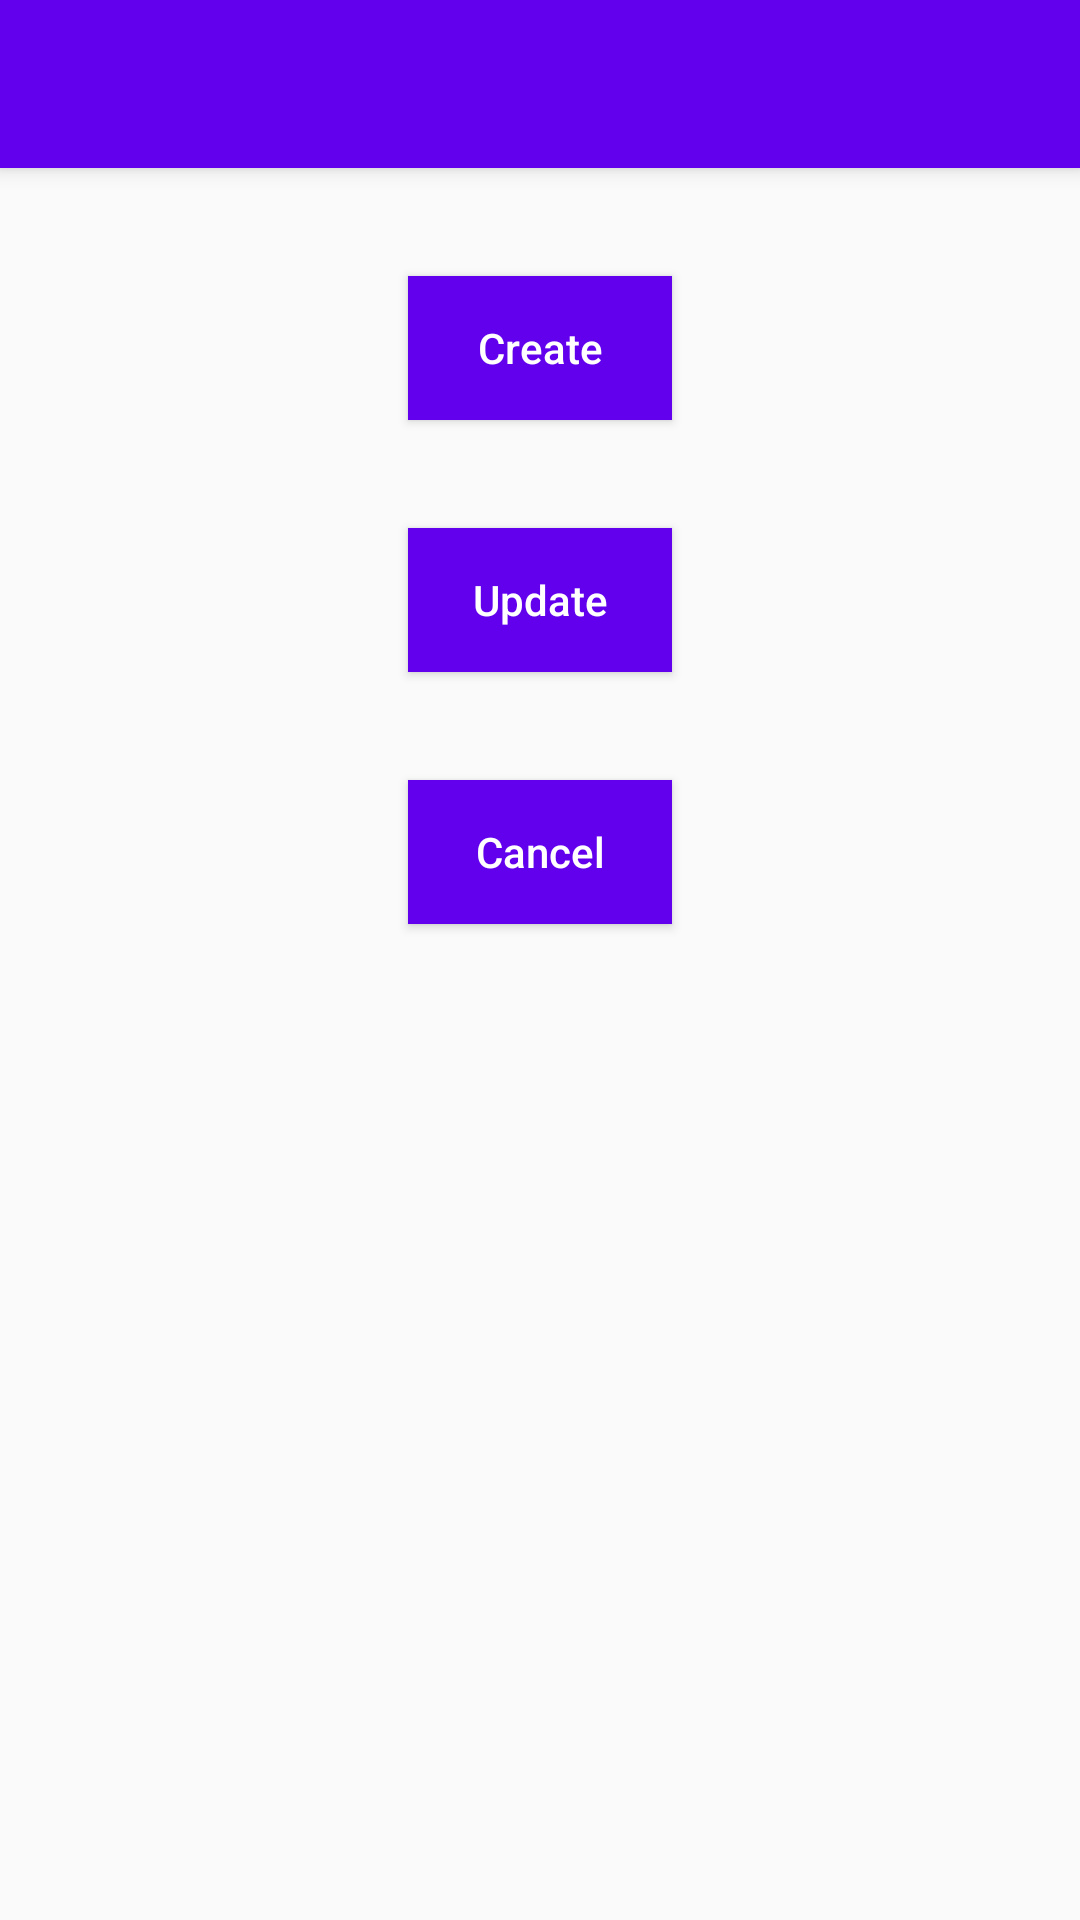

Android layout source for this screen:
<!-- AndroidManifest.xml: activity theme AppTheme -->
<!-- res/layout/activity_notifications.xml -->
<?xml version="1.0" encoding="utf-8"?>
<androidx.coordinatorlayout.widget.CoordinatorLayout xmlns:android="http://schemas.android.com/apk/res/android"
    xmlns:app="http://schemas.android.com/apk/res-auto"
    android:layout_width="match_parent"
    android:layout_height="match_parent"
    android:orientation="vertical">

    <com.google.android.material.appbar.AppBarLayout
        android:layout_width="match_parent"
        android:layout_height="wrap_content"
        android:theme="@style/AppTheme.AppBarOverlay">

        <include
            android:id="@+id/toolbarMain"
            layout="@layout/layout_toolbar"
            android:layout_width="match_parent"
            android:layout_height="wrap_content" />

    </com.google.android.material.appbar.AppBarLayout>

    <RelativeLayout
        android:layout_width="match_parent"
        android:layout_height="match_parent"
        app:layout_behavior="@string/appbar_scrolling_view_behavior">

        <Button
            android:id="@+id/btnShowNotification"
            style="@style/ButtonPrimary"
            android:layout_width="wrap_content"
            android:layout_height="wrap_content"
            android:layout_centerHorizontal="true"
            android:layout_marginTop="@dimen/margin_large"
            android:text="@string/create" />

        <Button
            android:id="@+id/btnUpdateNotification"
            style="@style/ButtonPrimary"
            android:layout_width="wrap_content"
            android:layout_height="wrap_content"
            android:layout_below="@+id/btnShowNotification"
            android:layout_centerHorizontal="true"
            android:layout_marginTop="@dimen/margin_large"
            android:text="@string/update" />

        <Button
            android:id="@+id/btnCancelNotification"
            style="@style/ButtonPrimary"
            android:layout_width="wrap_content"
            android:layout_height="wrap_content"
            android:layout_below="@+id/btnUpdateNotification"
            android:layout_centerHorizontal="true"
            android:layout_marginTop="@dimen/margin_large"
            android:text="@string/cancel" />

    </RelativeLayout>

</androidx.coordinatorlayout.widget.CoordinatorLayout>
<!-- res/layout/layout_toolbar.xml (included above) -->
<?xml version="1.0" encoding="utf-8"?>
<androidx.appcompat.widget.Toolbar xmlns:android="http://schemas.android.com/apk/res/android"
    xmlns:app="http://schemas.android.com/apk/res-auto"
    android:id="@+id/toolbarMain"
    android:layout_width="match_parent"
    android:layout_height="wrap_content"
    android:background="?attr/colorPrimary"
    android:minHeight="?attr/actionBarSize"
    app:layout_scrollFlags="scroll|enterAlways"
    app:popupTheme="@style/ThemeOverlay.AppCompat.Light"
    app:theme="@style/AppTheme">
</androidx.appcompat.widget.Toolbar>
<!-- resources referenced by this layout -->
<resources>
  <dimen name="margin_large">36dp</dimen>
  <string name="cancel">Cancel</string>
  <string name="create">Create</string>
  <string name="update">Update</string>
  <style name="AppTheme" parent="Theme.AppCompat.Light.NoActionBar">
          
          <item name="colorPrimary">@color/colorPrimary</item>
          <item name="colorPrimaryDark">@color/colorPrimaryDark</item>
          <item name="colorAccent">@color/colorAccent</item>
      </style>
  <style name="AppTheme.AppBarOverlay" parent="ThemeOverlay.AppCompat.Dark.ActionBar" />
  <style name="ButtonPrimary" parent="Widget.AppCompat.Button">
          <item name="android:background">@color/colorPrimary</item>
          <item name="android:textSize">@dimen/secondary_text_size</item>
          <item name="android:textStyle">normal</item>
          <item name="android:lineSpacingExtra">0dp</item>
          <item name="android:gravity">center</item>
          <item name="android:textAllCaps">false</item>
          <item name="android:textColor">@android:color/white</item>
      </style>
  <dimen name="secondary_text_size">14sp</dimen>
  <!-- not gathered from this repository: default colours our renderer supplied (Android Studio template values) -->
  <color name="colorPrimary">#FF6200EE</color>
  <color name="colorPrimaryDark">#FF3700B3</color>
  <color name="colorAccent">#FF03DAC5</color>
</resources>
